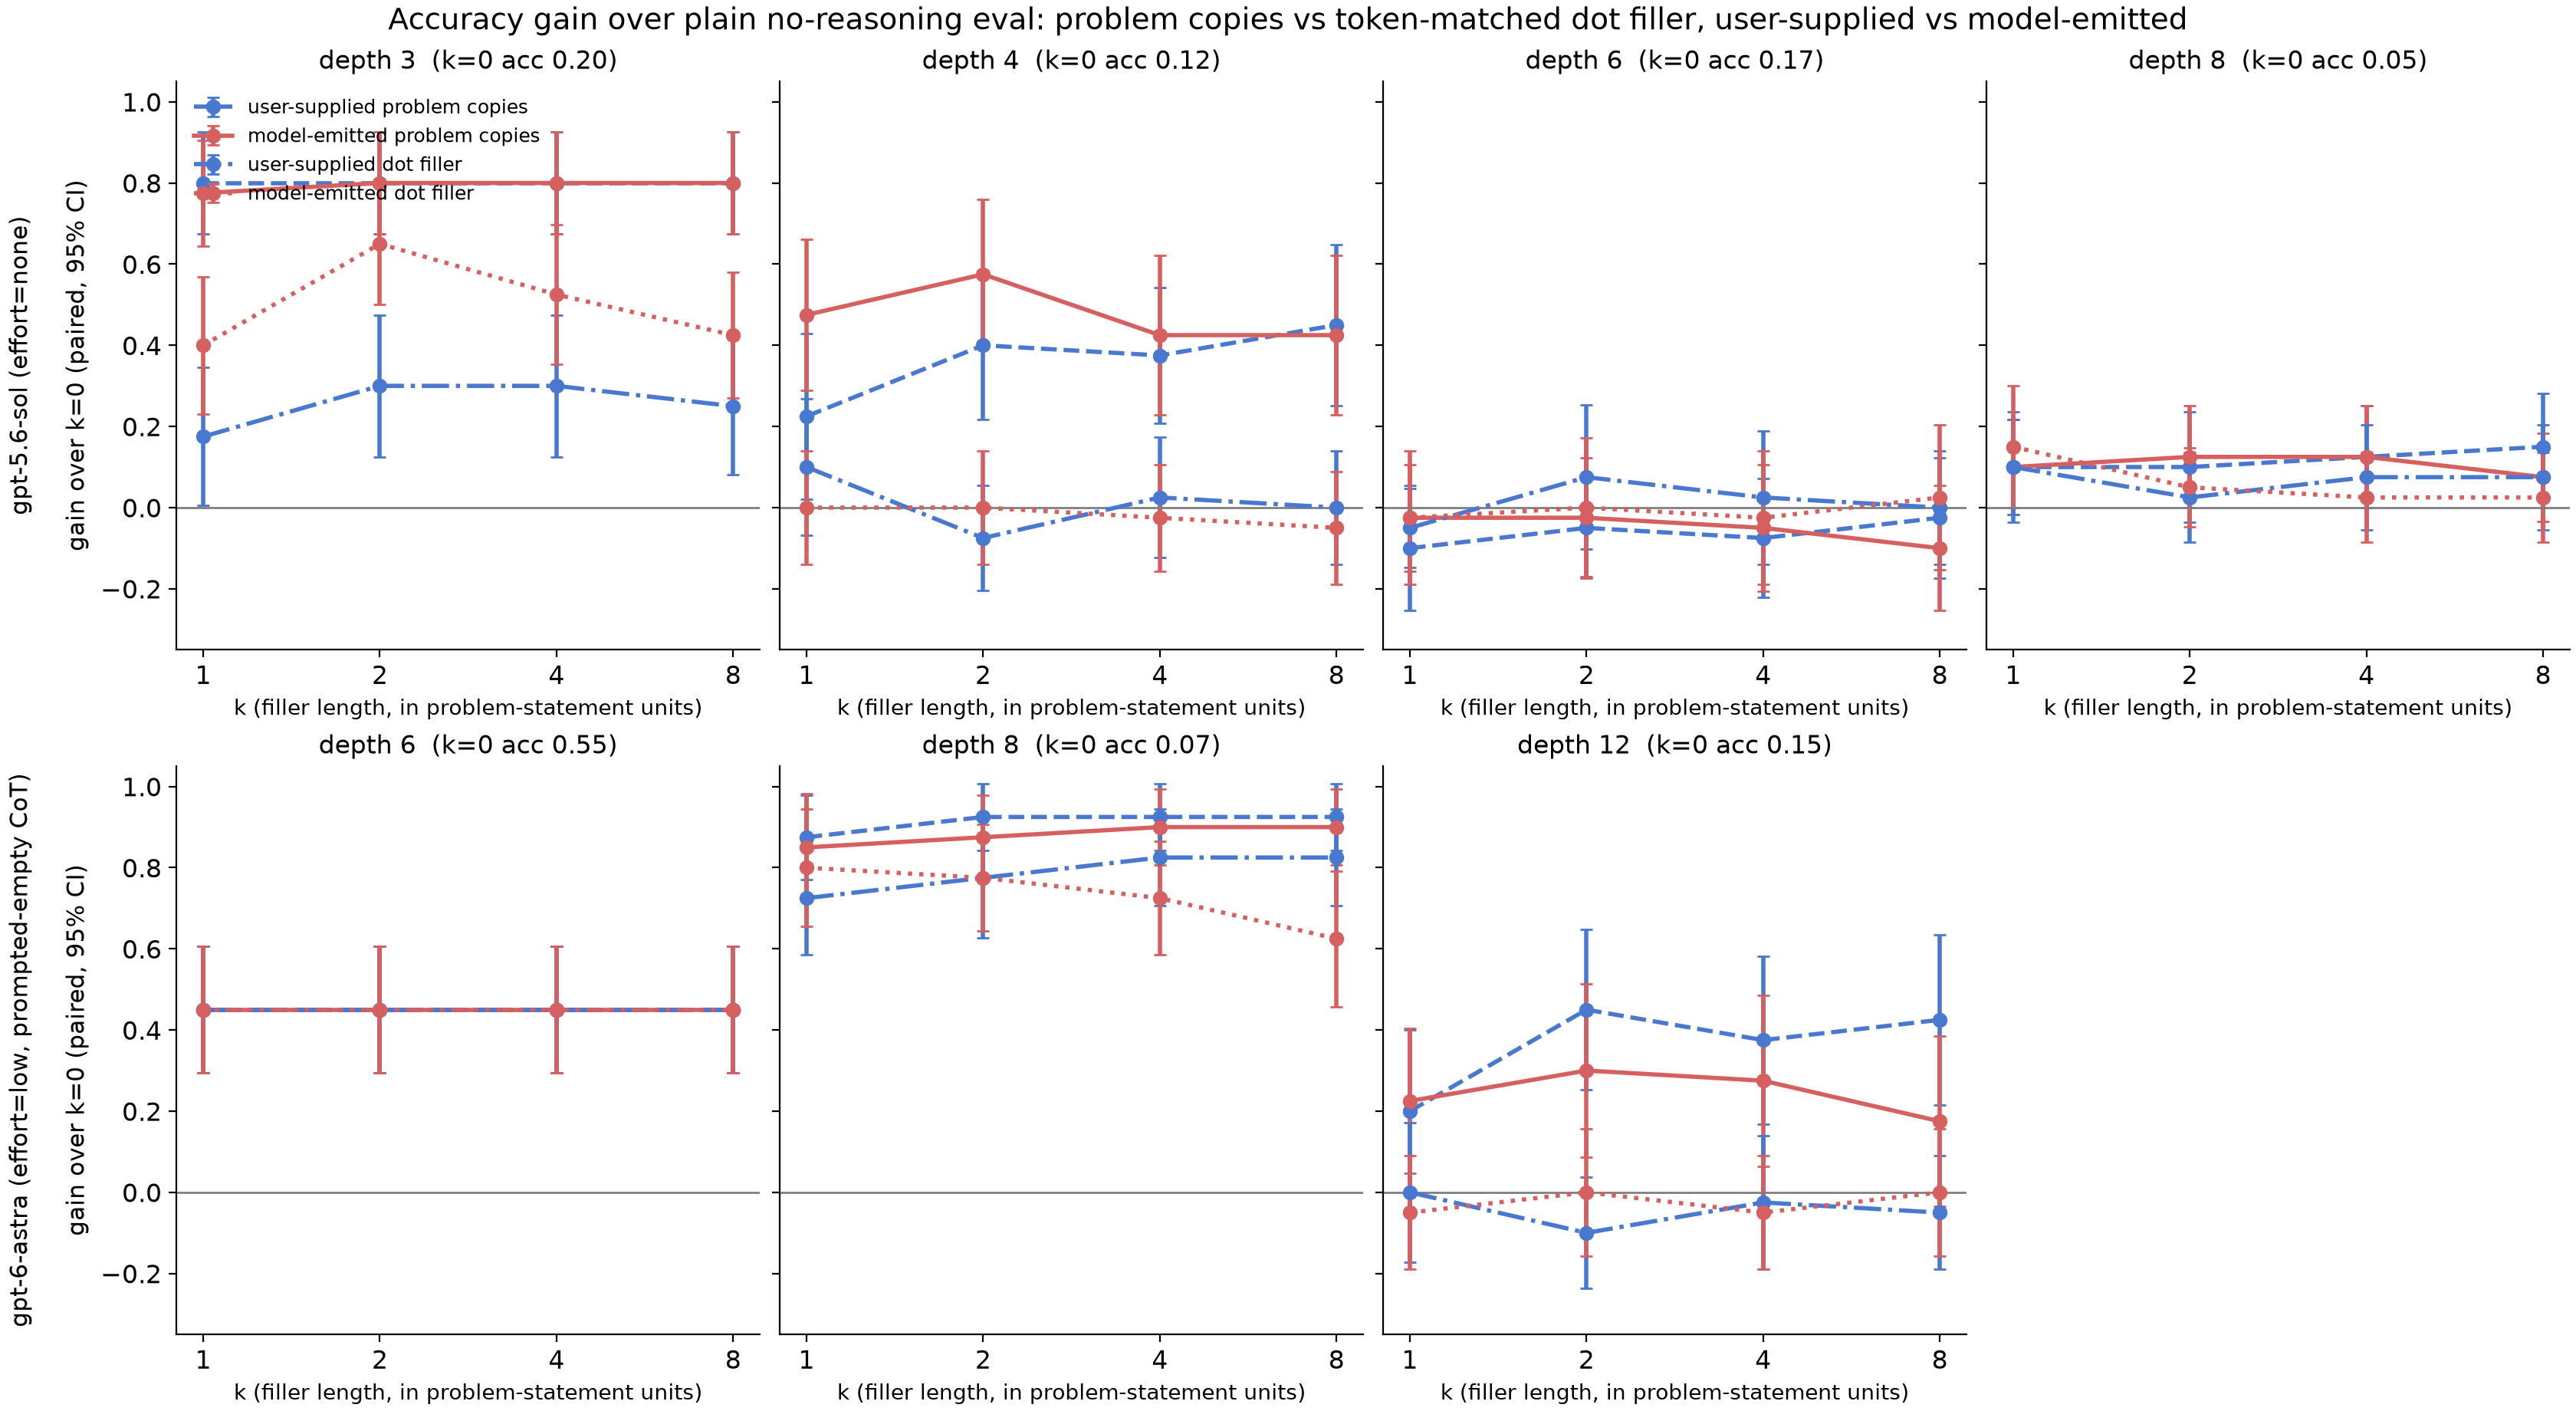

The file beside this chart, header and first rows:
model_eff, depth, arm, k, n, acc, k0_acc, gain, se, compliant, reason_tok
gpt-5.6-sol:none, 3, DB, 1, 40, 0.375, 0.2, 0.175, 0.08688, 1.0, 0.0
gpt-5.6-sol:none, 3, DB, 2, 40, 0.5, 0.2, 0.3, 0.08916, 1.0, 0.0
gpt-5.6-sol:none, 3, DB, 4, 40, 0.5, 0.2, 0.3, 0.08916, 1.0, 0.0
gpt-5.6-sol:none, 3, DB, 8, 40, 0.45, 0.2, 0.25, 0.08586, 1.0, 0.0
gpt-5.6-sol:none, 3, DC, 1, 40, 0.6, 0.2, 0.4, 0.08623, 1.0, 0.0
gpt-5.6-sol:none, 3, DC, 2, 40, 0.85, 0.2, 0.65, 0.07638, 1.0, 0.0
gpt-5.6-sol:none, 3, DC, 4, 40, 0.725, 0.2, 0.525, 0.08761, 1.0, 0.0
gpt-5.6-sol:none, 3, DC, 8, 40, 0.625, 0.2, 0.425, 0.07916, 0.975, 0.0
gpt-5.6-sol:none, 4, DB, 1, 40, 0.225, 0.125, 0.1, 0.08623, 1.0, 0.0
gpt-5.6-sol:none, 4, DB, 2, 40, 0.05, 0.125, -0.075, 0.0659, 1.0, 0.0
gpt-5.6-sol:none, 4, DB, 4, 40, 0.15, 0.125, 0.025, 0.07585, 1.0, 0.0
gpt-5.6-sol:none, 4, DB, 8, 40, 0.125, 0.125, 0.0, 0.07161, 1.0, 0.0
gpt-5.6-sol:none, 4, DC, 1, 40, 0.125, 0.125, 0.0, 0.07161, 1.0, 0.0
gpt-5.6-sol:none, 4, DC, 2, 40, 0.125, 0.125, 0.0, 0.07161, 1.0, 0.0
gpt-5.6-sol:none, 4, DC, 4, 40, 0.1, 0.125, -0.025, 0.06687, 1.0, 0.0
gpt-5.6-sol:none, 4, DC, 8, 40, 0.075, 0.125, -0.05, 0.07116, 0.65, 0.0
gpt-5.6-sol:none, 6, DB, 1, 40, 0.125, 0.175, -0.05, 0.05, 1.0, 0.0
gpt-5.6-sol:none, 6, DB, 2, 40, 0.25, 0.175, 0.075, 0.09049, 1.0, 0.0
gpt-5.6-sol:none, 6, DB, 4, 40, 0.2, 0.175, 0.025, 0.08388, 1.0, 0.0
gpt-5.6-sol:none, 6, DB, 8, 40, 0.175, 0.175, 0.0, 0.07161, 1.0, 0.0
gpt-5.6-sol:none, 6, DC, 1, 40, 0.15, 0.175, -0.025, 0.06687, 1.0, 0.0
gpt-5.6-sol:none, 6, DC, 2, 40, 0.175, 0.175, 0.0, 0.08771, 1.0, 0.0
gpt-5.6-sol:none, 6, DC, 4, 40, 0.15, 0.175, -0.025, 0.08388, 1.0, 0.0
gpt-5.6-sol:none, 6, DC, 8, 40, 0.2, 0.175, 0.025, 0.0912, 0.05, 0.0
gpt-5.6-sol:none, 8, DB, 1, 40, 0.15, 0.05, 0.1, 0.05991, 1.0, 0.0
gpt-5.6-sol:none, 8, DB, 2, 40, 0.075, 0.05, 0.025, 0.05647, 1.0, 0.0
gpt-5.6-sol:none, 8, DB, 4, 40, 0.125, 0.05, 0.075, 0.0659, 1.0, 0.0
gpt-5.6-sol:none, 8, DB, 8, 40, 0.125, 0.05, 0.075, 0.0659, 1.0, 0.0
gpt-5.6-sol:none, 8, DC, 1, 40, 0.2, 0.05, 0.15, 0.07638, 1.0, 0.0
gpt-5.6-sol:none, 8, DC, 2, 40, 0.1, 0.05, 0.05, 0.05, 1.0, 0.0
gpt-5.6-sol:none, 8, DC, 4, 40, 0.075, 0.05, 0.025, 0.05647, 0.65, 0.0
gpt-5.6-sol:none, 8, DC, 8, 40, 0.075, 0.05, 0.025, 0.05647, 0.0, 0.0
gpt-6-astra:low, 6, DB, 1, 40, 1.0, 0.55, 0.45, 0.07966, 1.0, 0.0
gpt-6-astra:low, 6, DB, 2, 40, 1.0, 0.55, 0.45, 0.07966, 1.0, 0.0
gpt-6-astra:low, 6, DB, 4, 40, 1.0, 0.55, 0.45, 0.07966, 1.0, 0.0
gpt-6-astra:low, 6, DB, 8, 40, 1.0, 0.55, 0.45, 0.07966, 1.0, 0.0
gpt-6-astra:low, 6, DC, 1, 40, 1.0, 0.55, 0.45, 0.07966, 0.975, 0.0
gpt-6-astra:low, 6, DC, 2, 40, 1.0, 0.55, 0.45, 0.07966, 1.0, 0.0
gpt-6-astra:low, 6, DC, 4, 40, 1.0, 0.55, 0.45, 0.07966, 1.0, 0.0
gpt-6-astra:low, 6, DC, 8, 40, 1.0, 0.55, 0.45, 0.07966, 0.95, 0.0
gpt-6-astra:low, 8, DB, 1, 40, 0.8, 0.075, 0.725, 0.0715, 1.0, 0.0
gpt-6-astra:low, 8, DB, 2, 40, 0.85, 0.075, 0.775, 0.07585, 1.0, 0.0
gpt-6-astra:low, 8, DB, 4, 40, 0.9, 0.075, 0.825, 0.06084, 1.0, 0.0
gpt-6-astra:low, 8, DB, 8, 40, 0.9, 0.075, 0.825, 0.06084, 1.0, 0.0
gpt-6-astra:low, 8, DC, 1, 40, 0.875, 0.075, 0.8, 0.07338, 1.0, 0.0
gpt-6-astra:low, 8, DC, 2, 40, 0.85, 0.075, 0.775, 0.06687, 1.0, 0.0
gpt-6-astra:low, 8, DC, 4, 40, 0.8, 0.075, 0.725, 0.0715, 1.0, 0.0
gpt-6-astra:low, 8, DC, 8, 40, 0.7, 0.075, 0.625, 0.08539, 1.0, 0.0
gpt-6-astra:low, 12, DB, 1, 40, 0.15, 0.15, 0.0, 0.08771, 1.0, 0.0
gpt-6-astra:low, 12, DB, 2, 40, 0.05, 0.15, -0.1, 0.0698, 1.0, 0.0
gpt-6-astra:low, 12, DB, 4, 40, 0.125, 0.15, -0.025, 0.08388, 1.0, 0.0
gpt-6-astra:low, 12, DB, 8, 40, 0.1, 0.15, -0.05, 0.07116, 1.0, 0.0
gpt-6-astra:low, 12, DC, 1, 40, 0.1, 0.15, -0.05, 0.07116, 1.0, 0.0
gpt-6-astra:low, 12, DC, 2, 40, 0.15, 0.15, 0.0, 0.08006, 1.0, 0.0
gpt-6-astra:low, 12, DC, 4, 40, 0.1, 0.15, -0.05, 0.07116, 1.0, 0.0
gpt-6-astra:low, 12, DC, 8, 40, 0.15, 0.15, 0.0, 0.08006, 0.85, 0.0
